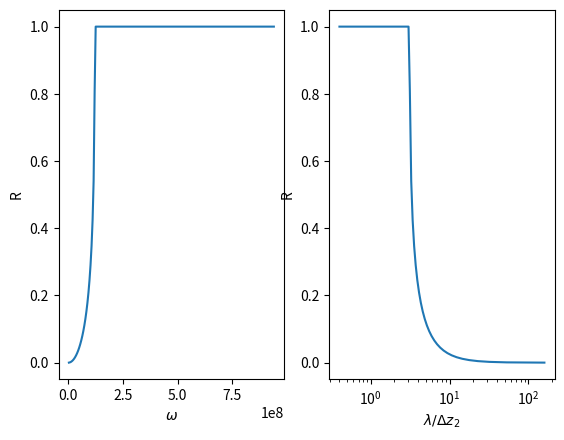

The script that saved this image:
import numpy as np
from numpy import *
import matplotlib.pyplot as plt
from scipy.constants import c

def get_exp_ikz( dz, dt, w ):
    return( 1.j*(dz/(c*dt))*np.sin( w*dt*0.5 ) + \
            np.sqrt( 1.+0.j - (dz/(c*dt))**2*np.sin( w*dt*0.5 )**2 ) )

def plot_reflection( dz1, dz2 ):

    dt = dz1/c
    beta = 2*c*dt/(dz1 + dz2)
    w = np.pi/(dt*200) * (np.arange(200) + 0.5 )

    eikz1 = get_exp_ikz( dz1, dt, w )
    eikz2 = get_exp_ikz( dz2, dt, w )

    R = abs( ( np.exp(-1.j*w*dt*0.5) - np.exp(1.j*w*dt*0.5) + \
             beta*( eikz2 - 1./eikz1 ) )/
             ( np.exp(-1.j*w*dt*0.5) - np.exp(1.j*w*dt*0.5) + \
             beta*( eikz2 + eikz1 ) ) )

    plt.subplot(121)
    plt.plot( w, R )
    plt.xlabel('$\omega$')
    plt.ylabel('R')

    plt.subplot(122)
    plt.semilogx( 2*np.pi*c/(w*dz2), R )
    plt.xlabel('$\lambda/\Delta z_2$')
    plt.ylabel('R')

    plt.show()
    
if __name__ == '__main__':
    dz1 = 1.
    dz2 = 5.
    plot_reflection( dz1, dz2 )
    

